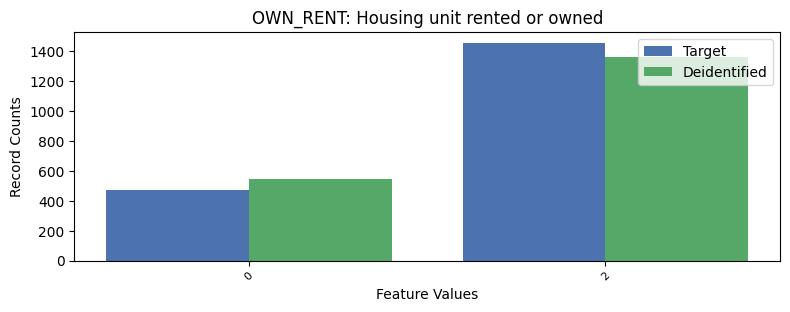

Source data for this figure (header and first rows):
, OWN_RENT, count_target, count_deidentified
0, 1, 5705, 5726
1, 2, 1456, 1364
2, 0, 473, 544
